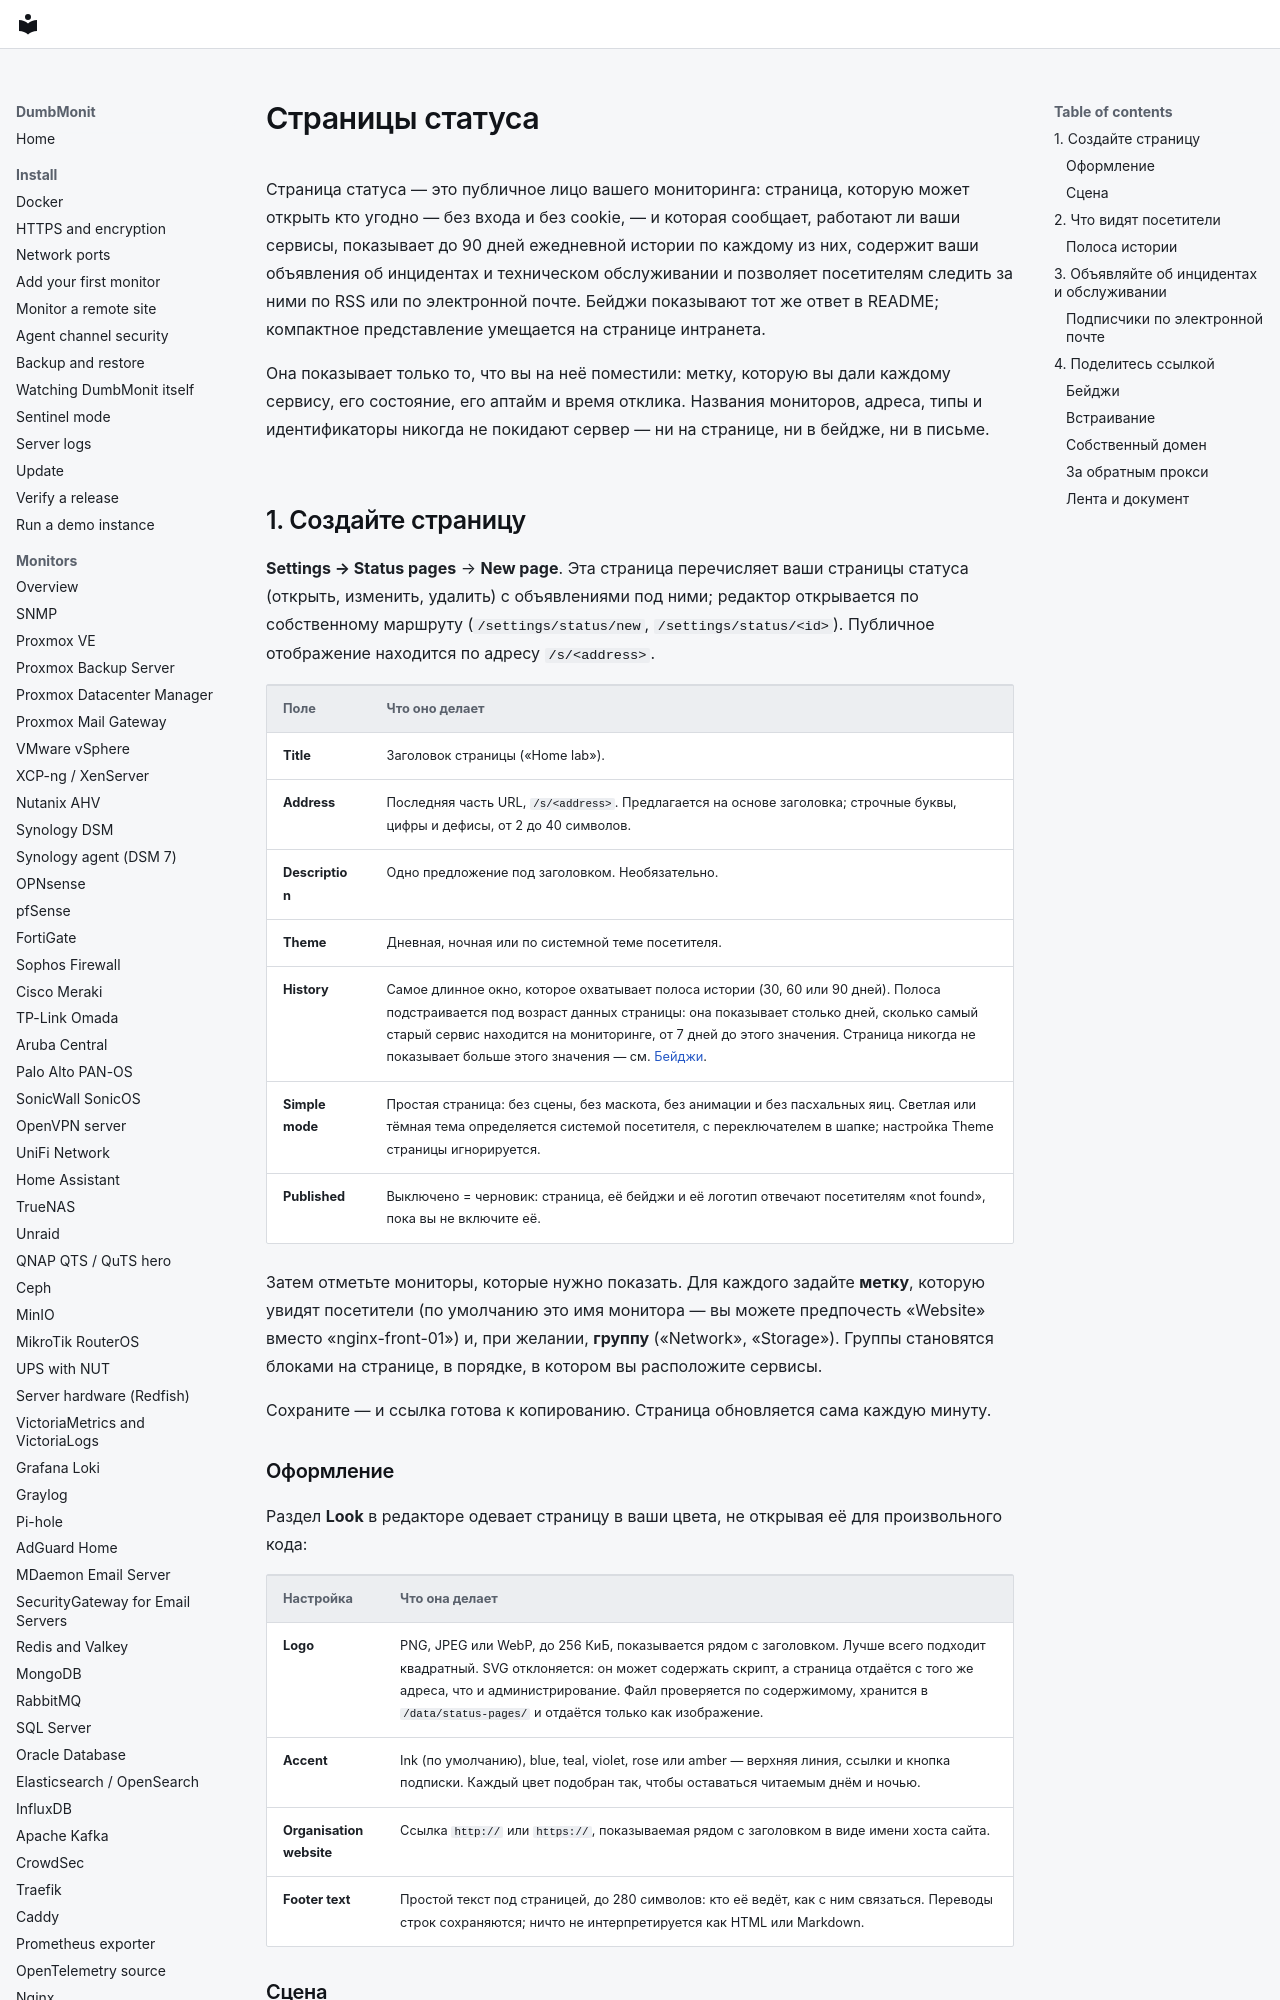

repository: laupernoe/dumbmonit · page: using/status-pages.ru/index.html · generator: mkdocs

# Страницы статуса

Страница статуса — это публичное лицо вашего мониторинга: страница, которую может открыть
кто угодно — без входа и без cookie, — и которая сообщает, работают ли ваши сервисы, показывает до 90 дней
ежедневной истории по каждому из них, содержит ваши объявления об инцидентах и техническом обслуживании
и позволяет посетителям следить за ними по RSS или по электронной почте. Бейджи показывают тот же
ответ в README; компактное представление умещается на странице интранета.

Она показывает только то, что вы на неё поместили: метку, которую вы дали каждому сервису, его состояние,
его аптайм и время отклика. Названия мониторов, адреса, типы и
идентификаторы никогда не покидают сервер — ни на странице, ни в бейдже, ни в
письме.

## 1. Создайте страницу

**Settings → Status pages** → **New page**. Эта страница перечисляет ваши страницы статуса
(открыть, изменить, удалить) с объявлениями под ними; редактор открывается по
собственному маршруту (`/settings/status/new`, `/settings/status/<id>`). Публичное отображение находится по адресу
`/s/<address>`.

| Поле | Что оно делает |
| --- | --- |
| **Title** | Заголовок страницы («Home lab»). |
| **Address** | Последняя часть URL, `/s/<address>`. Предлагается на основе заголовка; строчные буквы, цифры и дефисы, от 2 до 40 символов. |
| **Description** | Одно предложение под заголовком. Необязательно. |
| **Theme** | Дневная, ночная или по системной теме посетителя. |
| **History** | Самое длинное окно, которое охватывает полоса истории (30, 60 или 90 дней). Полоса подстраивается под возраст данных страницы: она показывает столько дней, сколько самый старый сервис находится на мониторинге, от 7 дней до этого значения. Страница никогда не показывает больше этого значения — см. [Бейджи](#badges). |
| **Simple mode** | Простая страница: без сцены, без маскота, без анимации и без пасхальных яиц. Светлая или тёмная тема определяется системой посетителя, с переключателем в шапке; настройка Theme страницы игнорируется. |
| **Published** | Выключено = черновик: страница, её бейджи и её логотип отвечают посетителям «not found», пока вы не включите её. |

Затем отметьте мониторы, которые нужно показать. Для каждого задайте **метку**, которую увидят
посетители (по умолчанию это имя монитора — вы можете предпочесть «Website» вместо
«nginx-front-01») и, при желании, **группу** («Network», «Storage»). Группы
становятся блоками на странице, в порядке, в котором вы расположите сервисы.

Сохраните — и ссылка готова к копированию. Страница обновляется сама каждую минуту.

### Оформление

Раздел **Look** в редакторе одевает страницу в ваши цвета, не
открывая её для произвольного кода:

| Настройка | Что она делает |
| --- | --- |
| **Logo** | PNG, JPEG или WebP, до 256 КиБ, показывается рядом с заголовком. Лучше всего подходит квадратный. SVG отклоняется: он может содержать скрипт, а страница отдаётся с того же адреса, что и администрирование. Файл проверяется по содержимому, хранится в `/data/status-pages/` и отдаётся только как изображение. |
| **Accent** | Ink (по умолчанию), blue, teal, violet, rose или amber — верхняя линия, ссылки и кнопка подписки. Каждый цвет подобран так, чтобы оставаться читаемым днём и ночью. |
| **Organisation website** | Ссылка `http://` или `https://`, показываемая рядом с заголовком в виде имени хоста сайта. |
| **Footer text** | Простой текст под страницей, до 280 символов: кто её ведёт, как с ним связаться. Переводы строк сохраняются; ничто не интерпретируется как HTML или Markdown. |
